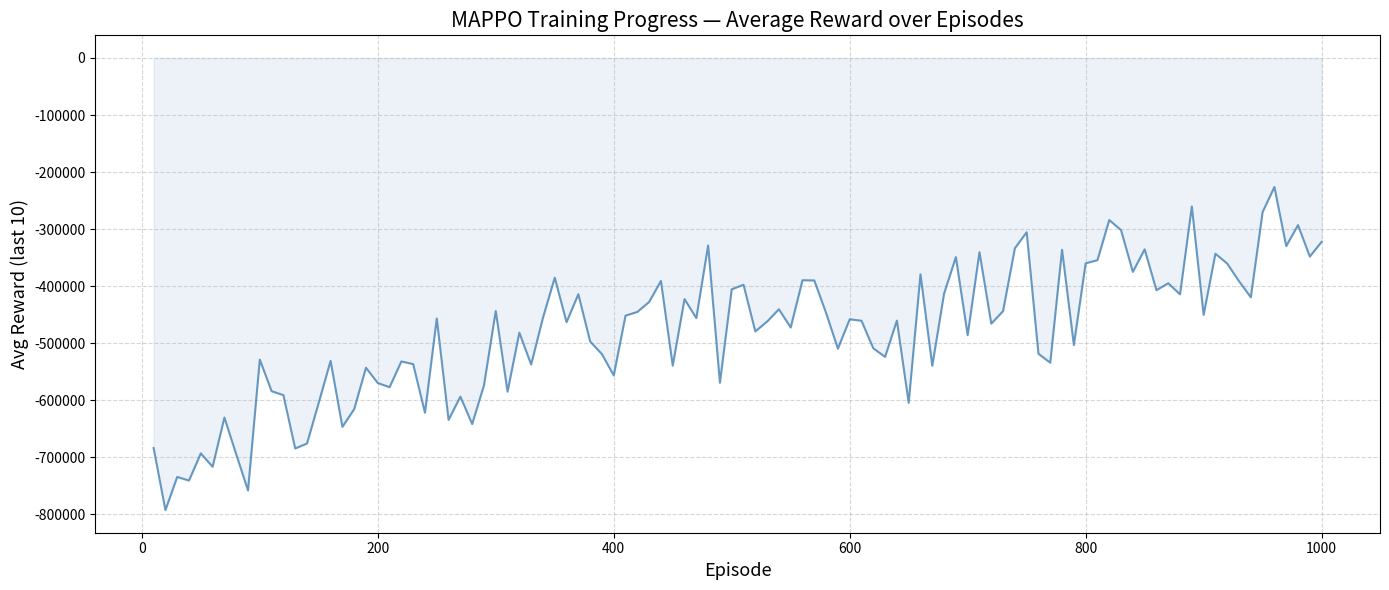

Write Python code to recreate this figure.
import matplotlib.pyplot as plt
import re

log = """[paste your log here]"""

# Data extracted from log
data = [
    (10, -683561.46), (20, -792363.30), (30, -734254.00), (40, -740487.06),
    (50, -692949.76), (60, -716403.17), (70, -630157.08), (80, -694511.04),
    (90, -757948.11), (100, -528692.77), (110, -583961.52), (120, -590867.76),
    (130, -684392.76), (140, -675659.97), (150, -603883.23), (160, -530858.52),
    (170, -646436.39), (180, -615428.21), (190, -542876.46), (200, -569667.87),
    (210, -576969.70), (220, -531818.27), (230, -536546.34), (240, -621824.37),
    (250, -456656.05), (260, -634251.66), (270, -593501.45), (280, -641546.22),
    (290, -573743.74), (300, -443504.69), (310, -584884.63), (320, -481378.20),
    (330, -537277.13), (340, -455372.68), (350, -385080.66), (360, -463060.30),
    (370, -414023.68), (380, -496843.05), (390, -519085.07), (400, -556338.15),
    (410, -451587.97), (420, -445084.52), (430, -427629.87), (440, -390845.78),
    (450, -539253.20), (460, -422592.39), (470, -455966.69), (480, -328581.28),
    (490, -569284.51), (500, -405465.47), (510, -397474.13), (520, -479223.85),
    (530, -461987.02), (540, -440382.02), (550, -472400.01), (560, -389521.98),
    (570, -389911.47), (580, -446959.14), (590, -509485.68), (600, -458000.05),
    (610, -460525.58), (620, -508816.55), (630, -523816.58), (640, -460287.01),
    (650, -604457.79), (660, -379181.94), (670, -539402.01), (680, -412998.91),
    (690, -349034.78), (700, -485743.34), (710, -340423.69), (720, -465613.82),
    (730, -443654.68), (740, -333590.62), (750, -305460.76), (760, -518447.46),
    (770, -534060.37), (780, -336147.56), (790, -503124.95), (800, -359926.37),
    (810, -354308.83), (820, -284012.70), (830, -301712.79), (840, -374899.54),
    (850, -335404.26), (860, -406997.81), (870, -394855.92), (880, -414282.03),
    (890, -260348.23), (900, -450242.24), (910, -343072.72), (920, -360410.77),
    (930, -391265.10), (940, -419426.92), (950, -270037.52), (960, -226176.31),
    (970, -329720.76), (980, -292902.57), (990, -348099.84), (1000, -322342.11),
]

episodes, rewards = zip(*data)

plt.figure(figsize=(14, 6))
plt.plot(episodes, rewards, color='steelblue', linewidth=1.5, alpha=0.8)
plt.fill_between(episodes, rewards, alpha=0.1, color='steelblue')

plt.xlabel('Episode', fontsize=13)
plt.ylabel('Avg Reward (last 10)', fontsize=13)
plt.title('MAPPO Training Progress — Average Reward over Episodes', fontsize=15)
plt.grid(True, linestyle='--', alpha=0.5)
plt.tight_layout()
plt.savefig('mappo_training_curve.png', dpi=150)
plt.show()